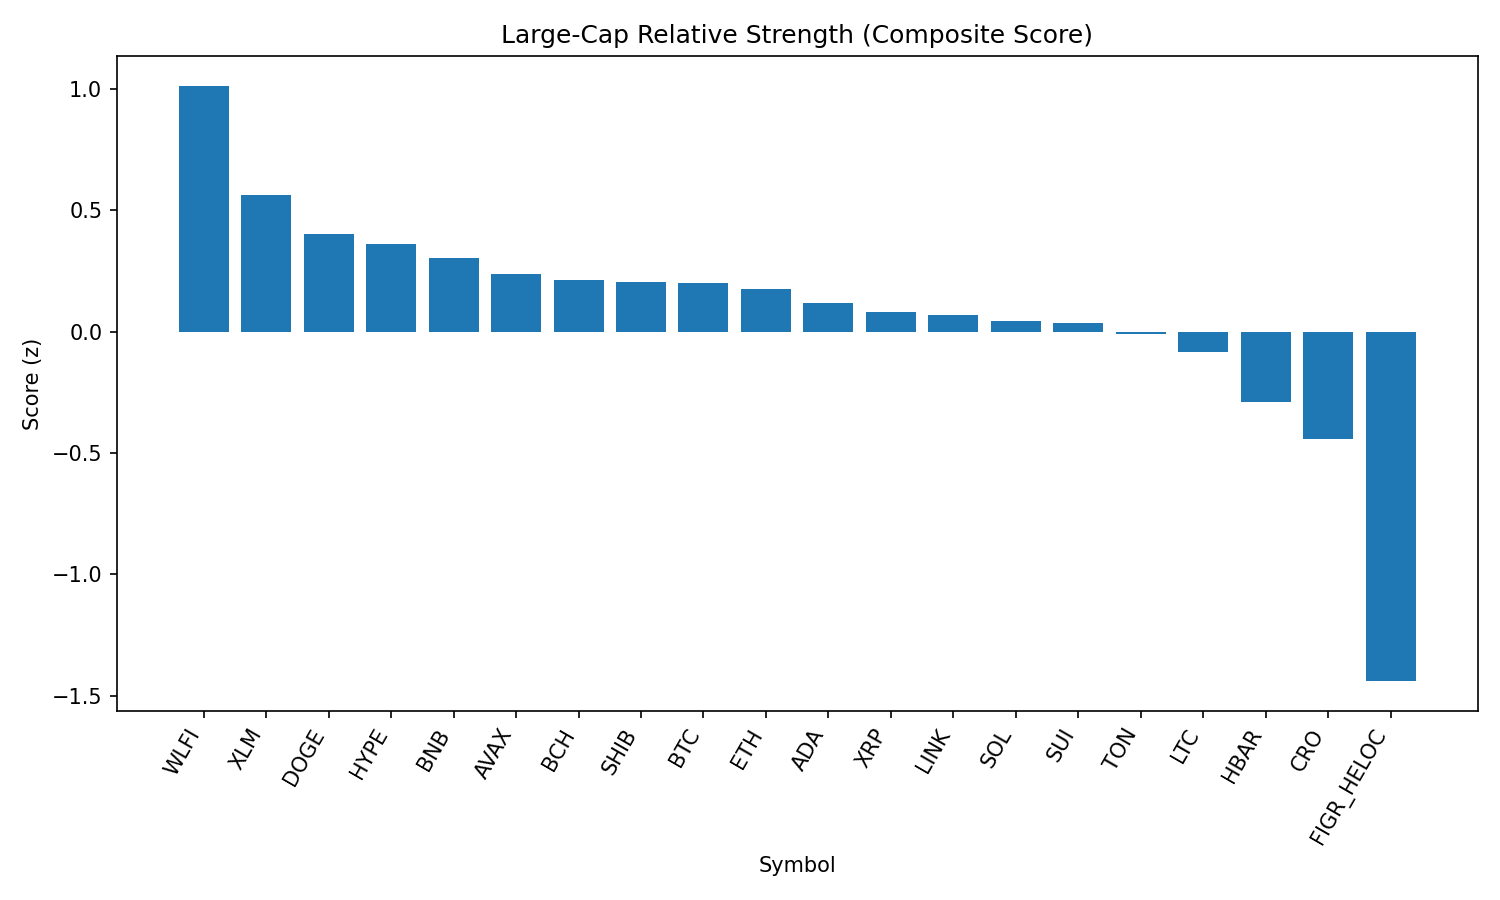

Source data for this figure (header and first rows):
rank, name, symbol, price, pct_1h, pct_24h, pct_7d, pct_1h_vs_btc, pct_24h_vs_btc, pct_7d_vs_btc, market_cap_rank, market_cap, volume_usd, score
1, World Liberty Financial, WLFI, 0.2139, -0.546, 20.93, 0.0, -0.6316, 21.48, -1.424, 35, 5842043844, 843682132, 1.012
2, Stellar, XLM, 0.3558, 0.7205, -1.453, -1.084, 0.6349, -0.9027, -2.508, 21, 11285791941, 91230137, 0.562
3, Dogecoin, DOGE, 0.2146, 0.5236, -1.736, -0.2018, 0.438, -1.186, -1.626, 9, 32350914220, 972035891, 0.4018
4, Hyperliquid, HYPE, 45.86, 0.3512, -2.644, 4.401, 0.2656, -2.094, 2.977, 17, 12420937660, 206303361, 0.3626
5, BNB, BNB, 859.3, 0.1904, 1.051, 0.09259, 0.1048, 1.601, -1.332, 5, 119614799655, 954944258, 0.3032
6, Avalanche, AVAX, 24.37, 0.06665, 0.08064, 3.07, -0.01901, 0.6304, 1.646, 23, 10290082426, 265496105, 0.2389
7, Bitcoin Cash, BCH, 594.1, -0.03841, -2.627, 9.461, -0.1241, -2.077, 8.037, 19, 11836905567, 417216649, 0.2123
8, Shiba Inu, SHIB, 1.223e-05, 0.3111, -1.436, -0.7107, 0.2255, -0.886, -2.135, 31, 7205737747, 111526782, 0.2037
9, Bitcoin, BTC, 110181, 0.08566, -0.5498, 1.424, 0.0, 0.0, 0.0, 1, 2194637824795, 20867499476, 0.2007
10, Ethereum, ETH, 4274, 0.2145, -0.7911, -1.611, 0.1289, -0.2413, -3.036, 2, 516021702199, 13806570923, 0.1749
11, Cardano, ADA, 0.8192, 0.1977, -1.556, -0.1166, 0.112, -1.006, -1.541, 11, 29906040354, 541438942, 0.1175
12, XRP, XRP, 2.8, 0.1187, -1.156, -0.1132, 0.03304, -0.6065, -1.537, 4, 166973171689, 1943559884, 0.08007
13, Chainlink, LINK, 22.04, 0.3746, -1.406, -5.603, 0.2889, -0.8562, -7.027, 13, 14948412695, 524486977, 0.06855
14, Solana, SOL, 200.6, 0.1024, -1.687, 0.1412, 0.01673, -1.137, -1.283, 6, 108526439819, 3078738466, 0.04394
15, Sui, SUI, 3.32, 0.09656, -2.028, 0.9972, 0.0109, -1.479, -0.427, 18, 11856260614, 458997703, 0.03649
16, Toncoin, TON, 3.06, 0.08546, -0.7282, -2.135, -0.0001976, -0.1784, -3.56, 30, 7867768725, 97152048, -0.01096
17, Litecoin, LTC, 112, -0.1678, -0.6549, 1.63, -0.2535, -0.1051, 0.2058, 28, 8545587627, 270945960, -0.08497
18, Hedera, HBAR, 0.2141, 0.08062, -2.896, -5.156, -0.005042, -2.346, -6.58, 25, 9074243838, 84731358, -0.2885
19, Cronos, CRO, 0.2671, 0.06853, 0.2129, -14.03, -0.01713, 0.7627, -15.46, 26, 8982826216, 81378885, -0.4405
20, Figure Heloc, FIGR_HELOC, 0.8837, 0.0, -14.59, -11.63, -0.08566, -14.04, -13.06, 22, 10820946911, 645842, -1.439
21, TRON, TRX, 0.3209, -1.557, -3.351, -5.168, -1.642, -2.801, -6.592, 10, 30391759409, 724039335, -1.816
